Photos from the image-classification dataset "perovskite_tandem" in the GitHub repository jyotibrahmanandy/solar-cell-quality-control. Its 5 classes are: defect halide segregation, defect layer delamination, defect phase degradation, defect pinhole, functional.

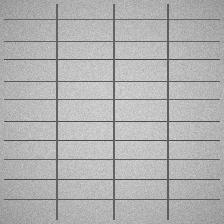
Label: functional

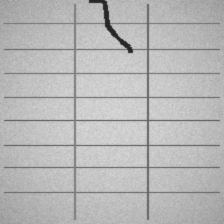
Label: defect layer delamination

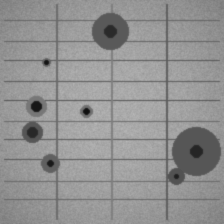
Label: defect pinhole

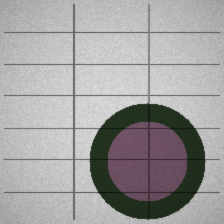
Label: defect phase degradation

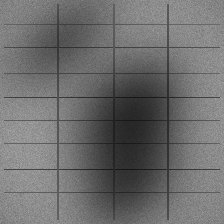
Label: defect halide segregation

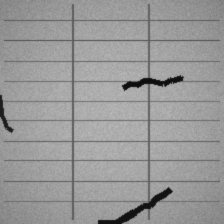
Label: defect layer delamination
